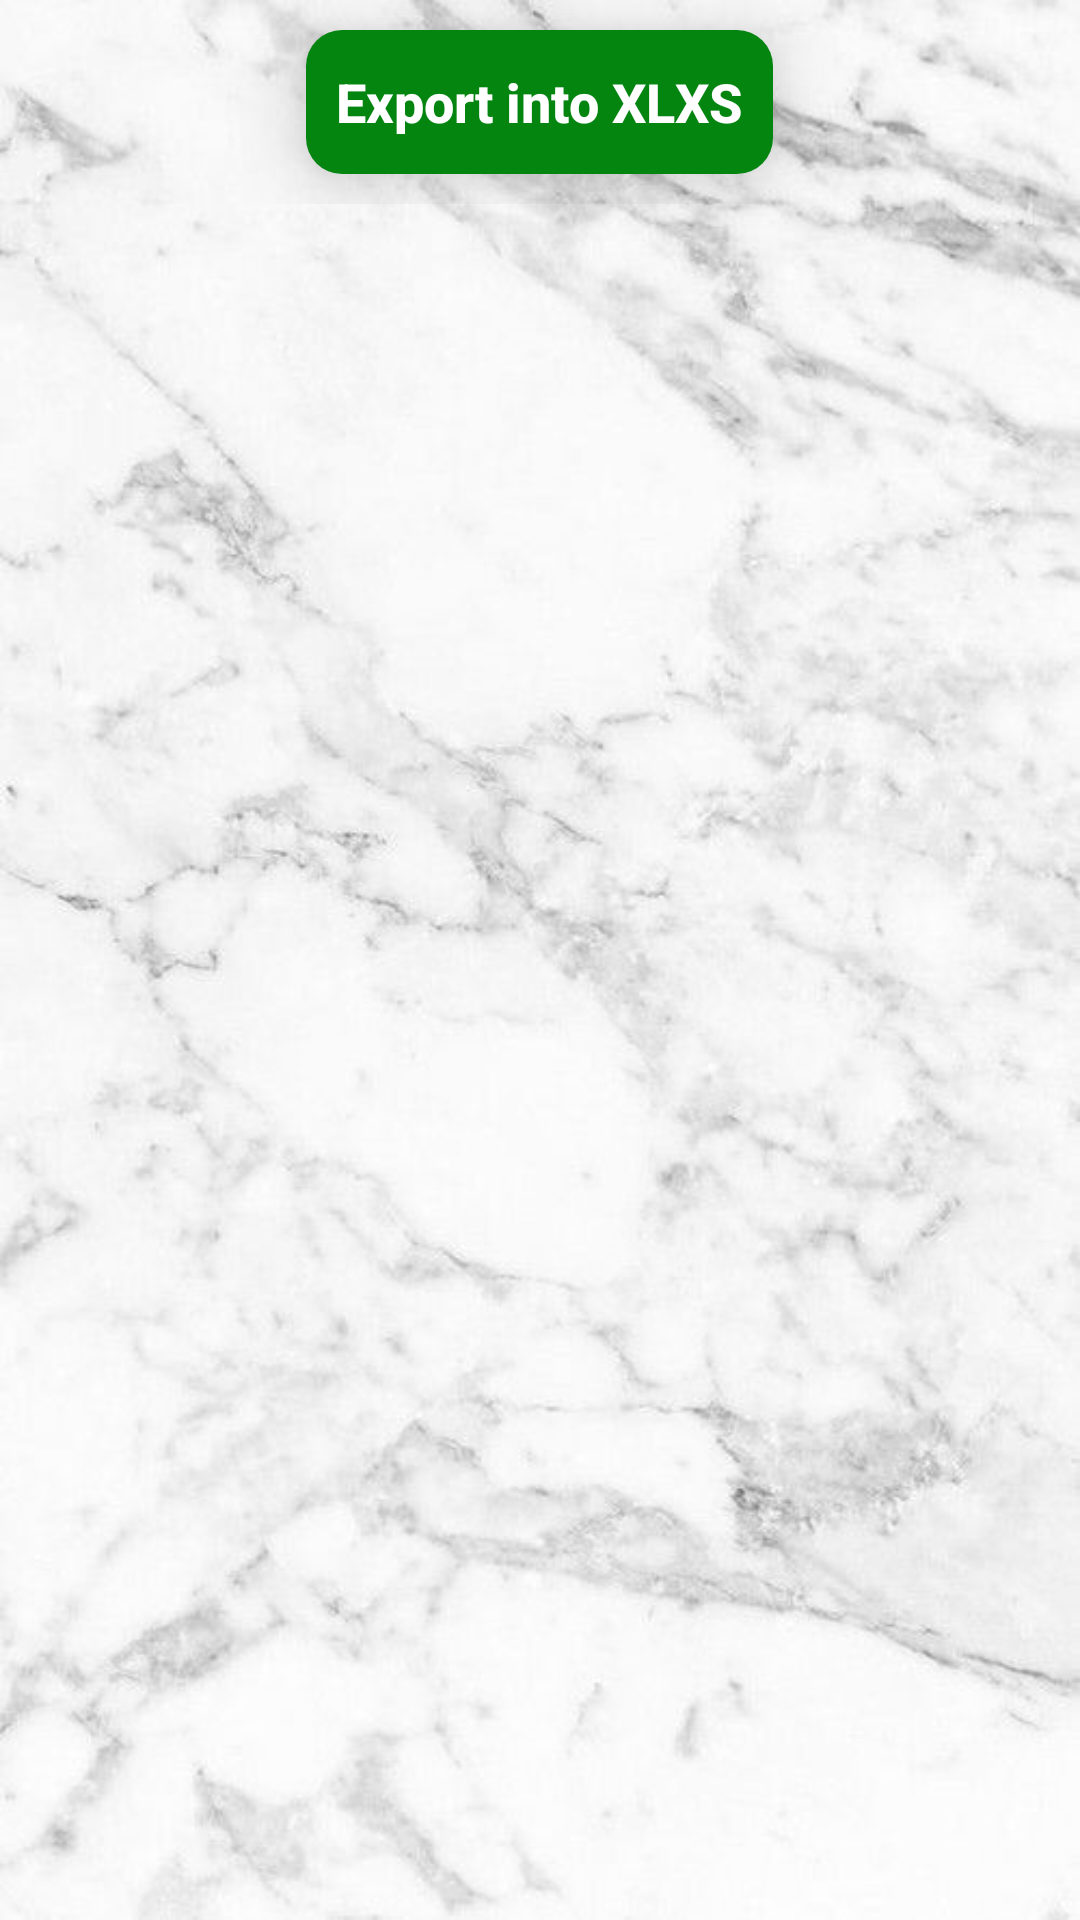

Write the Android layout XML for this screen, with the resource values it uses.
<!-- AndroidManifest.xml: application theme Theme.TagMe -->
<!-- res/layout/activity_result_show.xml -->
<?xml version="1.0" encoding="utf-8"?>
<LinearLayout xmlns:android="http://schemas.android.com/apk/res/android"
    xmlns:app="http://schemas.android.com/apk/res-auto"
    xmlns:tools="http://schemas.android.com/tools"
    android:layout_width="match_parent"
    android:orientation="vertical"
    android:background="@drawable/bg"
    android:layout_height="match_parent"
    tools:context=".ResultShow">

    <RelativeLayout
        android:layout_width="match_parent"
        android:layout_height="wrap_content"
        android:layout_alignParentTop="true"
        android:id="@+id/user_first_re_lay">



        <androidx.cardview.widget.CardView
            android:layout_width="wrap_content"
            android:layout_height="wrap_content"
            app:cardCornerRadius="12dp"
            android:layout_marginTop="20dp"
            app:cardElevation="15sp"
            android:layout_centerInParent="true">

            <androidx.appcompat.widget.AppCompatButton
                android:id="@+id/export_data"
                android:layout_width="wrap_content"
                android:layout_height="wrap_content"
                android:textSize="18sp"
                android:background="#038510"
                android:padding="10dp"
                android:textAllCaps="false"
                android:textStyle="bold"
                android:textColor="@android:color/white"
                android:text="Export into XLXS"/>


        </androidx.cardview.widget.CardView>






    </RelativeLayout>

    <androidx.recyclerview.widget.RecyclerView
        android:id="@+id/fav_list_view"
        android:layout_width="match_parent"
        android:visibility="gone"
        android:layout_height="match_parent">



    </androidx.recyclerview.widget.RecyclerView>




</LinearLayout>
<!-- resources referenced by this layout -->
<resources>
  <!-- drawable bg: jpeg bitmap (drawable, 39185 bytes) -->
  <style name="Theme.TagMe" parent="Theme.MaterialComponents.DayNight.DarkActionBar">
          
          <item name="colorPrimary">@color/purple_500</item>
          <item name="colorPrimaryVariant">@color/purple_700</item>
          <item name="colorOnPrimary">@color/white</item>
          
          <item name="colorSecondary">@color/teal_200</item>
          <item name="colorSecondaryVariant">@color/teal_700</item>
          <item name="colorOnSecondary">@color/black</item>
          
          <item name="android:statusBarColor" tools:targetApi="l">?attr/colorPrimaryVariant</item>
          
      </style>
  <color name="purple_500">#FF6200EE</color>
  <color name="purple_700">#FF3700B3</color>
  <color name="white">#FFFFFFFF</color>
  <color name="teal_200">#FF03DAC5</color>
  <color name="teal_700">#FF018786</color>
  <color name="black">#FF000000</color>
</resources>
